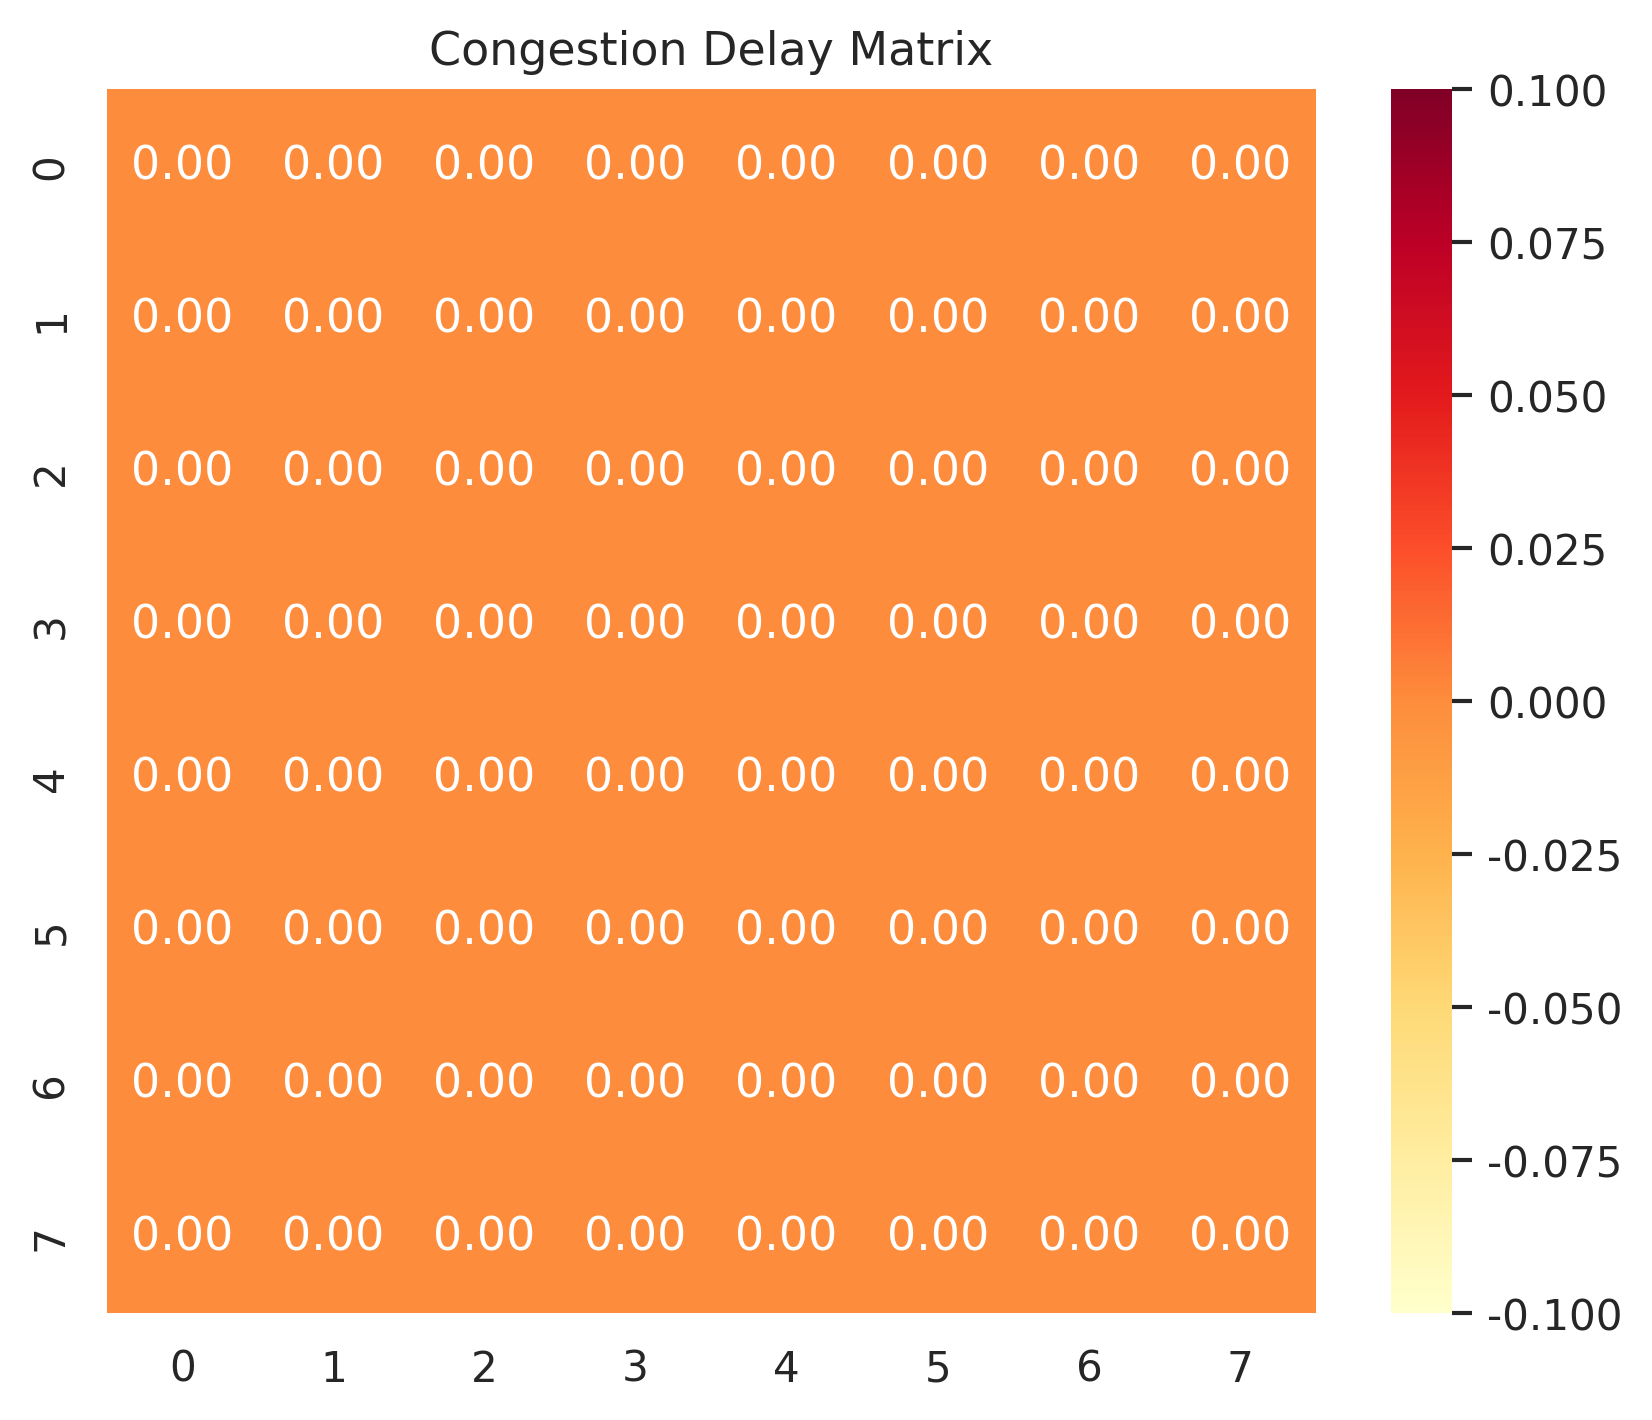

The data file committed next to this chart (first rows):
0, 1, 2, 3, 4, 5, 6, 7
0.0, 0.0, 0.0, 0.0, 0.0, 0.0, 0.0, 0.0
0.0, 0.0, 0.0, 0.0, 0.0, 0.0, 0.0, 0.0
0.0, 0.0, 0.0, 0.0, 0.0, 0.0, 0.0, 0.0
0.0, 0.0, 0.0, 0.0, 0.0, 0.0, 0.0, 0.0
0.0, 0.0, 0.0, 0.0, 0.0, 0.0, 0.0, 0.0
0.0, 0.0, 0.0, 0.0, 0.0, 0.0, 0.0, 0.0
0.0, 0.0, 0.0, 0.0, 0.0, 0.0, 0.0, 0.0
0.0, 0.0, 0.0, 0.0, 0.0, 0.0, 0.0, 0.0
